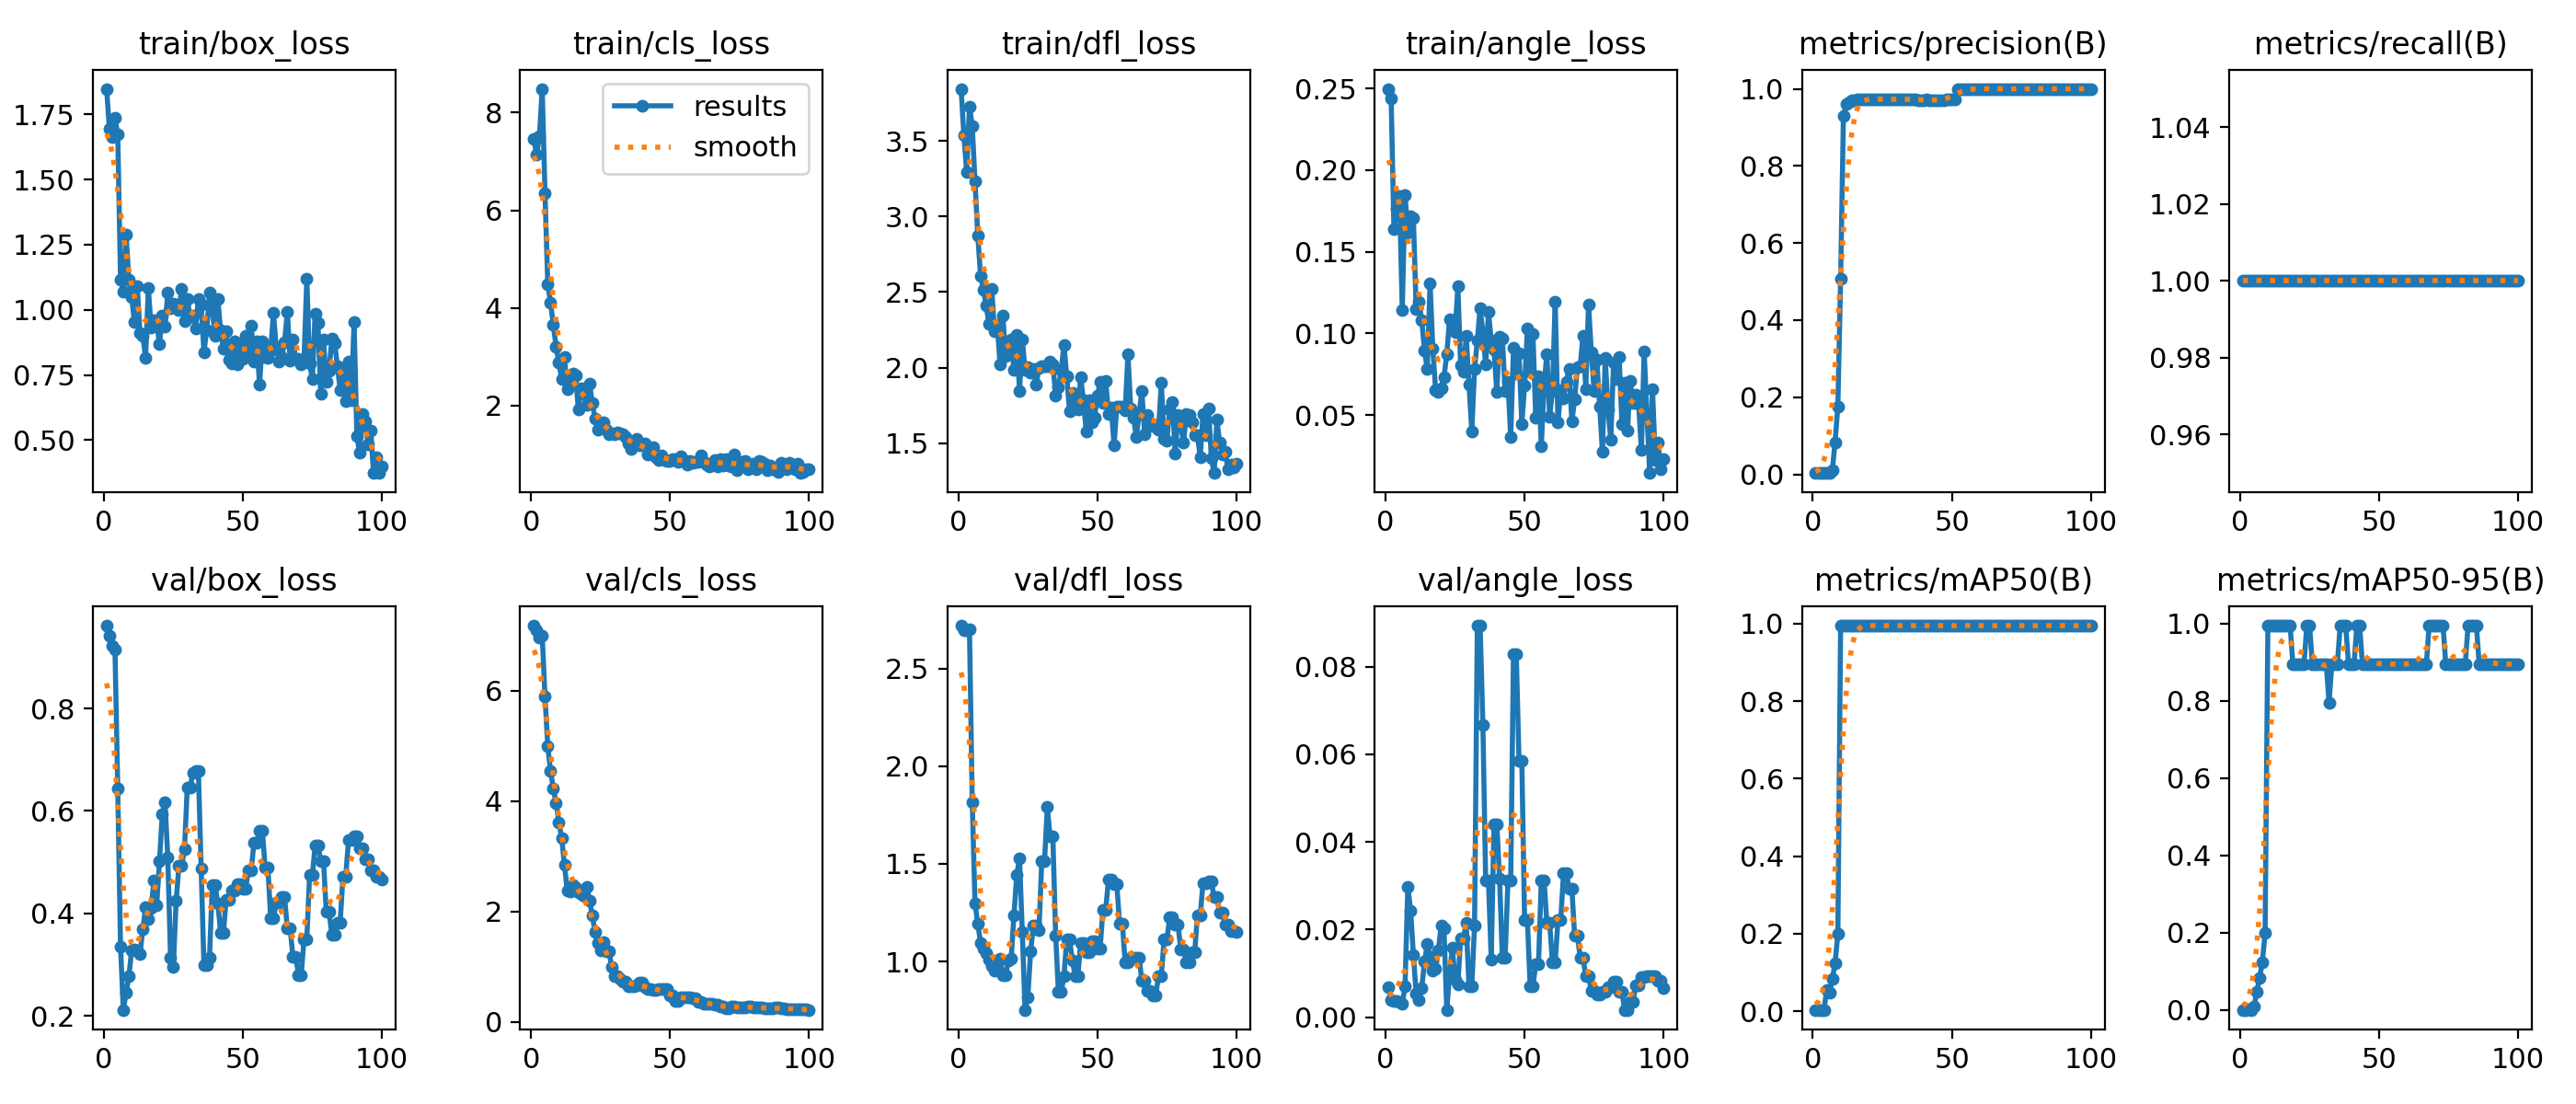

Source data for this figure (header and first rows):
epoch, time, train/box_loss, train/cls_loss, train/dfl_loss, train/angle_loss, metrics/precision(B), metrics/recall(B), metrics/mAP50(B), metrics/mAP50-95(B), val/box_loss, val/cls_loss, val/dfl_loss, val/angle_loss, lr/pg0, lr/pg1, lr/pg2
1, 5.703, 1.847, 7.453, 3.844, 0.2497, 0.00333, 1, 0.00383, 0.00077, 0.9617, 7.179, 2.719, 0.00682, 2e-05, 2e-05, 2e-05
2, 8.09, 1.692, 7.132, 3.535, 0.2439, 0.00333, 1, 0.00378, 0.00076, 0.9417, 7.099, 2.694, 0.00381, 5.9406e-05, 5.9406e-05, 5.9406e-05
3, 8.82, 1.662, 7.518, 3.296, 0.1636, 0.00333, 1, 0.00396, 0.00119, 0.923, 6.96, 2.694, 0.00367, 9.802e-05, 9.802e-05, 9.802e-05
4, 9.52, 1.736, 8.487, 3.726, 0.1763, 0.00333, 1, 0.00374, 0.00112, 0.9158, 6.995, 2.702, 0.00377, 0.0001358, 0.0001358, 0.0001358
5, 10.29, 1.672, 6.349, 3.599, 0.184, 0.00333, 1, 0.05528, 0.00843, 0.6438, 5.889, 1.817, 0.00358, 0.0001729, 0.0001729, 0.0001729
6, 11.17, 1.117, 4.491, 3.231, 0.1144, 0.00333, 1, 0.04738, 0.04738, 0.3353, 4.992, 1.297, 0.003, 0.0002091, 0.0002091, 0.0002091
7, 12.32, 1.07, 4.103, 2.871, 0.1848, 0.00994, 1, 0.08292, 0.08292, 0.2117, 4.542, 1.192, 0.00712, 0.0002446, 0.0002446, 0.0002446
8, 13.55, 1.289, 3.65, 2.608, 0.1616, 0.08332, 1, 0.1244, 0.1244, 0.2445, 4.23, 1.097, 0.02983, 0.0002792, 0.0002792, 0.0002792
9, 14.42, 1.115, 3.194, 2.516, 0.1718, 0.1766, 1, 0.199, 0.199, 0.2768, 3.963, 1.069, 0.02436, 0.0003131, 0.0003131, 0.0003131
10, 15.28, 1.049, 2.881, 2.414, 0.1708, 0.5074, 1, 0.995, 0.995, 0.3285, 3.614, 1.044, 0.0143, 0.0003461, 0.0003461, 0.0003461
11, 16.16, 0.9521, 2.538, 2.287, 0.115, 0.9286, 1, 0.995, 0.995, 0.329, 3.333, 1.009, 0.00532, 0.0003784, 0.0003784, 0.0003784
12, 17.01, 1.092, 2.991, 2.522, 0.1194, 0.9605, 1, 0.995, 0.995, 0.3285, 2.843, 0.9784, 0.00385, 0.0004099, 0.0004099, 0.0004099
13, 17.88, 0.9098, 2.336, 2.242, 0.1083, 0.9667, 1, 0.995, 0.995, 0.3211, 2.382, 0.9521, 0.00664, 0.0004406, 0.0004406, 0.0004406
14, 18.74, 0.901, 2.528, 2.284, 0.08945, 0.9691, 1, 0.995, 0.995, 0.3687, 2.36, 1.007, 0.01264, 0.0004705, 0.0004705, 0.0004705
15, 19.54, 0.817, 2.655, 2.021, 0.07795, 0.9711, 1, 0.995, 0.995, 0.4115, 2.481, 1.015, 0.01674, 0.0004996, 0.0004996, 0.0004996
16, 20.42, 1.083, 2.609, 2.346, 0.1305, 0.9723, 1, 0.995, 0.995, 0.3886, 2.433, 0.9277, 0.01372, 0.0005279, 0.0005279, 0.0005279
17, 21.22, 0.9321, 1.921, 2.077, 0.09035, 0.9728, 1, 0.995, 0.995, 0.4096, 2.34, 0.9304, 0.01072, 0.0005555, 0.0005555, 0.0005555
18, 22.01, 0.9592, 2.352, 2.137, 0.06522, 0.9727, 1, 0.995, 0.995, 0.4636, 2.312, 1.006, 0.01097, 0.0005822, 0.0005822, 0.0005822
19, 22.81, 0.9562, 2.236, 2.184, 0.06421, 0.9727, 1, 0.995, 0.8955, 0.4162, 2.283, 1.015, 0.01535, 0.0006081, 0.0006081, 0.0006081
20, 23.64, 0.8677, 2.018, 1.988, 0.06652, 0.9727, 1, 0.995, 0.8955, 0.5012, 2.453, 1.236, 0.02099, 0.0006333, 0.0006333, 0.0006333
21, 24.41, 0.9785, 2.456, 2.219, 0.07311, 0.973, 1, 0.995, 0.8955, 0.5928, 2.203, 1.441, 0.02032, 0.0006576, 0.0006576, 0.0006576
22, 25.21, 0.9373, 2.048, 1.844, 0.08703, 0.9732, 1, 0.995, 0.8955, 0.6161, 1.924, 1.53, 0.00167, 0.0006812, 0.0006812, 0.0006812
23, 25.99, 1.066, 1.732, 2.185, 0.1085, 0.9736, 1, 0.995, 0.8955, 0.5097, 1.624, 1.152, 0.0094, 0.000704, 0.000704, 0.000704
24, 26.76, 1.007, 1.507, 1.986, 0.1057, 0.9738, 1, 0.995, 0.995, 0.3127, 1.43, 0.7522, 0.01581, 0.000726, 0.000726, 0.000726
25, 27.6, 1.024, 1.582, 2.004, 0.1008, 0.9735, 1, 0.995, 0.995, 0.296, 1.29, 0.8177, 0.0086, 0.0007472, 0.0007472, 0.0007472
26, 28.43, 1.021, 1.65, 1.968, 0.1287, 0.973, 1, 0.995, 0.8955, 0.4239, 1.439, 1.052, 0.00742, 0.0007675, 0.0007675, 0.0007675
27, 29.23, 1.001, 1.513, 1.993, 0.08064, 0.9724, 1, 0.995, 0.8955, 0.4927, 1.28, 1.184, 0.01797, 0.0007872, 0.0007872, 0.0007872
28, 30.06, 1.081, 1.42, 1.885, 0.0764, 0.9724, 1, 0.995, 0.8955, 0.4927, 1.28, 1.184, 0.01797, 0.000806, 0.000806, 0.000806
29, 30.87, 0.9565, 1.421, 2, 0.09837, 0.9725, 1, 0.995, 0.8955, 0.5253, 0.9919, 1.159, 0.02148, 0.000824, 0.000824, 0.000824
30, 31.7, 1.043, 1.416, 2.012, 0.0687, 0.9733, 1, 0.995, 0.8955, 0.6451, 0.8269, 1.512, 0.00709, 0.0008412, 0.0008412, 0.0008412
31, 32.48, 0.9727, 1.442, 2.007, 0.04006, 0.9733, 1, 0.995, 0.8955, 0.6451, 0.8269, 1.512, 0.00709, 0.0008577, 0.0008577, 0.0008577
32, 33.29, 0.9785, 1.421, 2.009, 0.07806, 0.9738, 1, 0.995, 0.796, 0.674, 0.7814, 1.789, 0.02097, 0.0008733, 0.0008733, 0.0008733
33, 34.08, 0.9282, 1.417, 2.037, 0.09551, 0.9732, 1, 0.995, 0.8955, 0.678, 0.7296, 1.639, 0.08935, 0.0008882, 0.0008882, 0.0008882
34, 34.85, 1.042, 1.35, 2.025, 0.1155, 0.9732, 1, 0.995, 0.8955, 0.678, 0.7296, 1.639, 0.08935, 0.0009022, 0.0009022, 0.0009022
35, 35.63, 1.02, 1.216, 1.816, 0.1007, 0.973, 1, 0.995, 0.8955, 0.4872, 0.6477, 1.134, 0.06674, 0.0009155, 0.0009155, 0.0009155
36, 36.42, 0.8385, 1.117, 1.87, 0.08084, 0.9727, 1, 0.995, 0.995, 0.2995, 0.6461, 0.8426, 0.03118, 0.000928, 0.000928, 0.000928
37, 37.27, 0.9227, 1.228, 1.986, 0.113, 0.9727, 1, 0.995, 0.995, 0.2995, 0.6461, 0.8426, 0.03118, 0.0009397, 0.0009397, 0.0009397
38, 38.08, 1.067, 1.308, 2.149, 0.09556, 0.9715, 1, 0.995, 0.995, 0.314, 0.6667, 0.9273, 0.01323, 0.0009505, 0.0009505, 0.0009505
39, 38.91, 1, 1.181, 1.941, 0.08981, 0.9707, 1, 0.995, 0.8955, 0.4546, 0.7208, 1.116, 0.04408, 0.0009607, 0.0009607, 0.0009607
40, 39.68, 0.8994, 1.193, 1.71, 0.06439, 0.9707, 1, 0.995, 0.8955, 0.4546, 0.7208, 1.116, 0.04408, 0.00097, 0.00097, 0.00097
41, 40.51, 1.041, 1.222, 1.831, 0.09773, 0.9716, 1, 0.995, 0.8955, 0.4201, 0.6251, 1.004, 0.03162, 0.0009785, 0.0009785, 0.0009785
42, 41.31, 0.9204, 0.9987, 1.758, 0.09693, 0.971, 1, 0.995, 0.995, 0.362, 0.5947, 0.9273, 0.01353, 0.0009862, 0.0009862, 0.0009862
43, 42.13, 0.8495, 1.082, 1.724, 0.06443, 0.971, 1, 0.995, 0.995, 0.362, 0.5947, 0.9273, 0.01353, 0.0009931, 0.0009931, 0.0009931
44, 42.94, 0.9171, 1.142, 1.936, 0.07061, 0.9708, 1, 0.995, 0.8955, 0.4273, 0.5795, 1.096, 0.0311, 0.0009993, 0.0009993, 0.0009993
45, 43.72, 0.8083, 0.9467, 1.785, 0.03644, 0.9708, 1, 0.995, 0.8955, 0.4273, 0.5795, 1.096, 0.0311, 0.001005, 0.001005, 0.001005
46, 44.51, 0.7939, 0.885, 1.576, 0.09102, 0.9711, 1, 0.995, 0.8955, 0.4445, 0.5926, 1.047, 0.08285, 0.001009, 0.001009, 0.001009
47, 45.3, 0.8776, 0.9726, 1.785, 0.07548, 0.9711, 1, 0.995, 0.8955, 0.4445, 0.5926, 1.047, 0.08285, 0.001013, 0.001013, 0.001013
48, 46.09, 0.7918, 0.8818, 1.637, 0.08787, 0.972, 1, 0.995, 0.8955, 0.4564, 0.5912, 1.102, 0.05846, 0.001016, 0.001016, 0.001016
49, 46.88, 0.8639, 0.8667, 1.672, 0.04456, 0.972, 1, 0.995, 0.8955, 0.4564, 0.5912, 1.102, 0.05846, 0.001018, 0.001018, 0.001018
50, 47.67, 0.812, 0.8627, 1.813, 0.06801, 0.9731, 1, 0.995, 0.8955, 0.449, 0.4737, 1.066, 0.02221, 0.00102, 0.00102, 0.00102
51, 48.43, 0.8989, 0.8993, 1.904, 0.1028, 0.9731, 1, 0.995, 0.8955, 0.449, 0.4737, 1.066, 0.02221, 0.00101, 0.00101, 0.00101
52, 49.38, 0.8401, 0.898, 1.768, 0.07668, 1, 1, 0.995, 0.8955, 0.4847, 0.3801, 1.264, 0.00712, 0.0009902, 0.0009902, 0.0009902
53, 50.23, 0.9402, 0.8452, 1.913, 0.09967, 1, 1, 0.995, 0.8955, 0.4847, 0.3801, 1.264, 0.00712, 0.0009704, 0.0009704, 0.0009704
54, 51.02, 0.8028, 0.9603, 1.695, 0.04849, 1, 1, 0.995, 0.8955, 0.5376, 0.4537, 1.418, 0.01206, 0.0009506, 0.0009506, 0.0009506
55, 51.79, 0.8778, 0.8901, 1.737, 0.07368, 1, 1, 0.995, 0.8955, 0.5376, 0.4537, 1.418, 0.01206, 0.0009308, 0.0009308, 0.0009308
56, 52.61, 0.7139, 0.7856, 1.487, 0.03074, 1, 1, 0.995, 0.8955, 0.5622, 0.4512, 1.394, 0.03121, 0.000911, 0.000911, 0.000911
57, 53.44, 0.8796, 0.8697, 1.741, 0.06779, 1, 1, 0.995, 0.8955, 0.5622, 0.4512, 1.394, 0.03121, 0.0008912, 0.0008912, 0.0008912
58, 54.25, 0.818, 0.8338, 1.74, 0.0873, 1, 1, 0.995, 0.8955, 0.49, 0.4326, 1.193, 0.02162, 0.0008714, 0.0008714, 0.0008714
59, 55.03, 0.8141, 0.84, 1.743, 0.04903, 1, 1, 0.995, 0.8955, 0.49, 0.4326, 1.193, 0.02162, 0.0008516, 0.0008516, 0.0008516
60, 55.85, 0.845, 0.8448, 1.715, 0.06448, 1, 1, 0.995, 0.8955, 0.3907, 0.3595, 0.9962, 0.01262, 0.0008318, 0.0008318, 0.0008318
... 40 more rows
